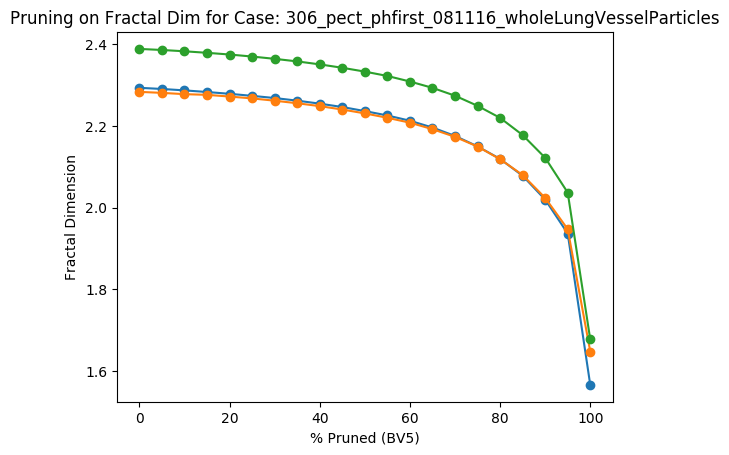

The file beside this chart, header and first rows:
Percent Threshold (BV5), Fractal Dimension
0, 2.389
5, 2.386
10, 2.383
15, 2.379
20, 2.375
25, 2.37
30, 2.365
35, 2.358
40, 2.351
45, 2.343
50, 2.333
55, 2.323
60, 2.309
65, 2.293
70, 2.274
75, 2.249
80, 2.22
85, 2.178
90, 2.122
95, 2.037
100, 1.677
